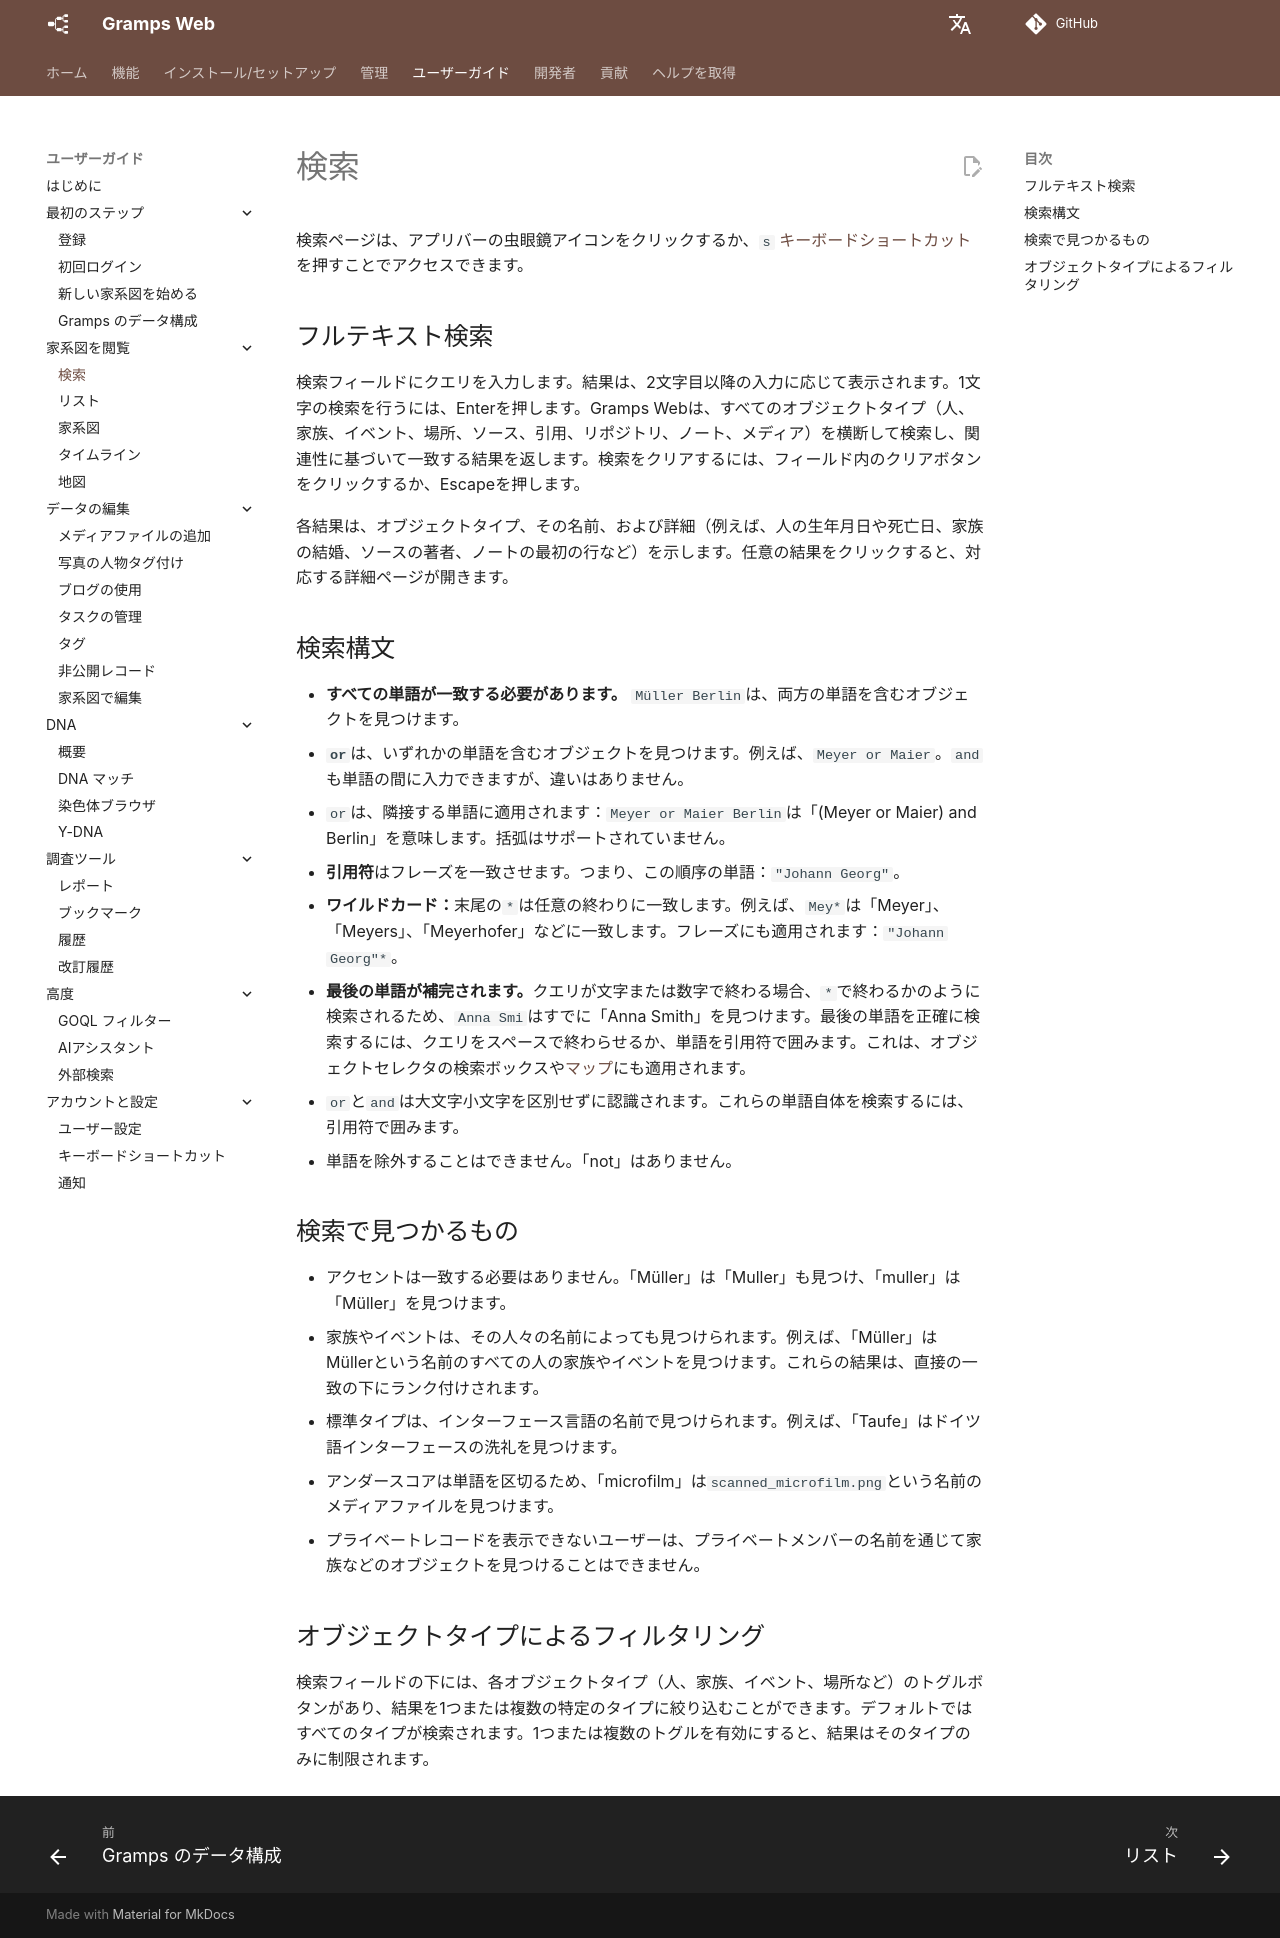

repository: gramps-project/gramps-web-docs · page: ja/user-guide/search/index.html · generator: mkdocs

# 検索

検索ページは、アプリバーの虫眼鏡アイコンをクリックするか、`s` [キーボードショートカット](shortcuts.md)を押すことでアクセスできます。

## フルテキスト検索

検索フィールドにクエリを入力します。結果は、2文字目以降の入力に応じて表示されます。1文字の検索を行うには、Enterを押します。Gramps Webは、すべてのオブジェクトタイプ（人、家族、イベント、場所、ソース、引用、リポジトリ、ノート、メディア）を横断して検索し、関連性に基づいて一致する結果を返します。検索をクリアするには、フィールド内のクリアボタンをクリックするか、Escapeを押します。

各結果は、オブジェクトタイプ、その名前、および詳細（例えば、人の生年月日や死亡日、家族の結婚、ソースの著者、ノートの最初の行など）を示します。任意の結果をクリックすると、対応する詳細ページが開きます。

## 検索構文

- **すべての単語が一致する必要があります。** `Müller Berlin`は、両方の単語を含むオブジェクトを見つけます。
- **`or`**は、いずれかの単語を含むオブジェクトを見つけます。例えば、`Meyer or Maier`。`and`も単語の間に入力できますが、違いはありません。
- `or`は、隣接する単語に適用されます：`Meyer or Maier Berlin`は「(Meyer or Maier) and Berlin」を意味します。括弧はサポートされていません。
- **引用符**はフレーズを一致させます。つまり、この順序の単語：`"Johann Georg"`。
- **ワイルドカード：**末尾の`*`は任意の終わりに一致します。例えば、`Mey*`は「Meyer」、「Meyers」、「Meyerhofer」などに一致します。フレーズにも適用されます：`"Johann Georg"*`。
- **最後の単語が補完されます。**クエリが文字または数字で終わる場合、`*`で終わるかのように検索されるため、`Anna Smi`はすでに「Anna Smith」を見つけます。最後の単語を正確に検索するには、クエリをスペースで終わらせるか、単語を引用符で囲みます。これは、オブジェクトセレクタの検索ボックスや[マップ](map.md#search)にも適用されます。
- `or`と`and`は大文字小文字を区別せずに認識されます。これらの単語自体を検索するには、引用符で囲みます。
- 単語を除外することはできません。「not」はありません。

## 検索で見つかるもの

- アクセントは一致する必要はありません。「Müller」は「Muller」も見つけ、「muller」は「Müller」を見つけます。
- 家族やイベントは、その人々の名前によっても見つけられます。例えば、「Müller」はMüllerという名前のすべての人の家族やイベントを見つけます。これらの結果は、直接の一致の下にランク付けされます。
- 標準タイプは、インターフェース言語の名前で見つけられます。例えば、「Taufe」はドイツ語インターフェースの洗礼を見つけます。
- アンダースコアは単語を区切るため、「microfilm」は`scanned_microfilm.png`という名前のメディアファイルを見つけます。
- プライベートレコードを表示できないユーザーは、プライベートメンバーの名前を通じて家族などのオブジェクトを見つけることはできません。

## オブジェクトタイプによるフィルタリング

検索フィールドの下には、各オブジェクトタイプ（人、家族、イベント、場所など）のトグルボタンがあり、結果を1つまたは複数の特定のタイプに絞り込むことができます。デフォルトではすべてのタイプが検索されます。1つまたは複数のトグルを有効にすると、結果はそのタイプのみに制限されます。
